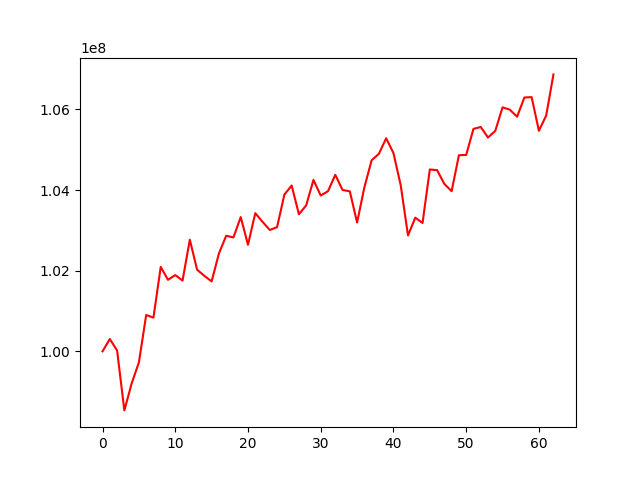

The table this chart was drawn from, first rows:
account_value, date, daily_return
100000000, 2019-10-03, 
100305928, 2019-10-04, 0.003059
100021919, 2019-10-07, -0.002831
98535423, 2019-10-08, -0.01486
99202615, 2019-10-09, 0.006771
99726571, 2019-10-10, 0.005282
100901624, 2019-10-11, 0.01178
100836935, 2019-10-14, -0.0006411
102094559, 2019-10-15, 0.01247
101774595, 2019-10-16, -0.003134
101892011, 2019-10-17, 0.001154
101755593, 2019-10-18, -0.001339
102769427, 2019-10-21, 0.009963
102025891, 2019-10-22, -0.007235
101872853, 2019-10-23, -0.0015
101734627, 2019-10-24, -0.001357
102426920, 2019-10-25, 0.006805
102866457, 2019-10-28, 0.004291
102826868, 2019-10-29, -0.0003849
103330977, 2019-10-30, 0.004903
102643967, 2019-10-31, -0.006649
103428140, 2019-11-01, 0.00764
103213369, 2019-11-04, -0.002077
103010737, 2019-11-05, -0.001963
103081965, 2019-11-06, 0.0006915
103888035, 2019-11-07, 0.00782
104113415, 2019-11-08, 0.002169
103401342, 2019-11-11, -0.006839
103620245, 2019-11-12, 0.002117
104252207, 2019-11-13, 0.006099
103866797, 2019-11-14, -0.003697
103972201, 2019-11-15, 0.001015
104379509, 2019-11-18, 0.003917
104003229, 2019-11-19, -0.003605
103969067, 2019-11-20, -0.0003285
103195533, 2019-11-21, -0.00744
104067516, 2019-11-22, 0.00845
104740426, 2019-11-25, 0.006466
104900443, 2019-11-26, 0.001528
105286740, 2019-11-27, 0.003683
104917203, 2019-11-29, -0.00351
104119215, 2019-12-02, -0.007606
102874966, 2019-12-03, -0.01195
103316752, 2019-12-04, 0.004294
103185436, 2019-12-05, -0.001271
104511629, 2019-12-06, 0.01285
104494883, 2019-12-09, -0.0001602
104152104, 2019-12-10, -0.00328
103972900, 2019-12-11, -0.001721
104865022, 2019-12-12, 0.00858
104872251, 2019-12-13, 6.893597321577793e-05
105518164, 2019-12-16, 0.006159
105565381, 2019-12-17, 0.0004475
105304813, 2019-12-18, -0.002468
105469312, 2019-12-19, 0.001562
106052230, 2019-12-20, 0.005527
105995172, 2019-12-23, -0.000538
105820617, 2019-12-24, -0.001647
106296993, 2019-12-26, 0.004502
106306603, 2019-12-27, 9.040613551447585e-05
... 3 more rows
